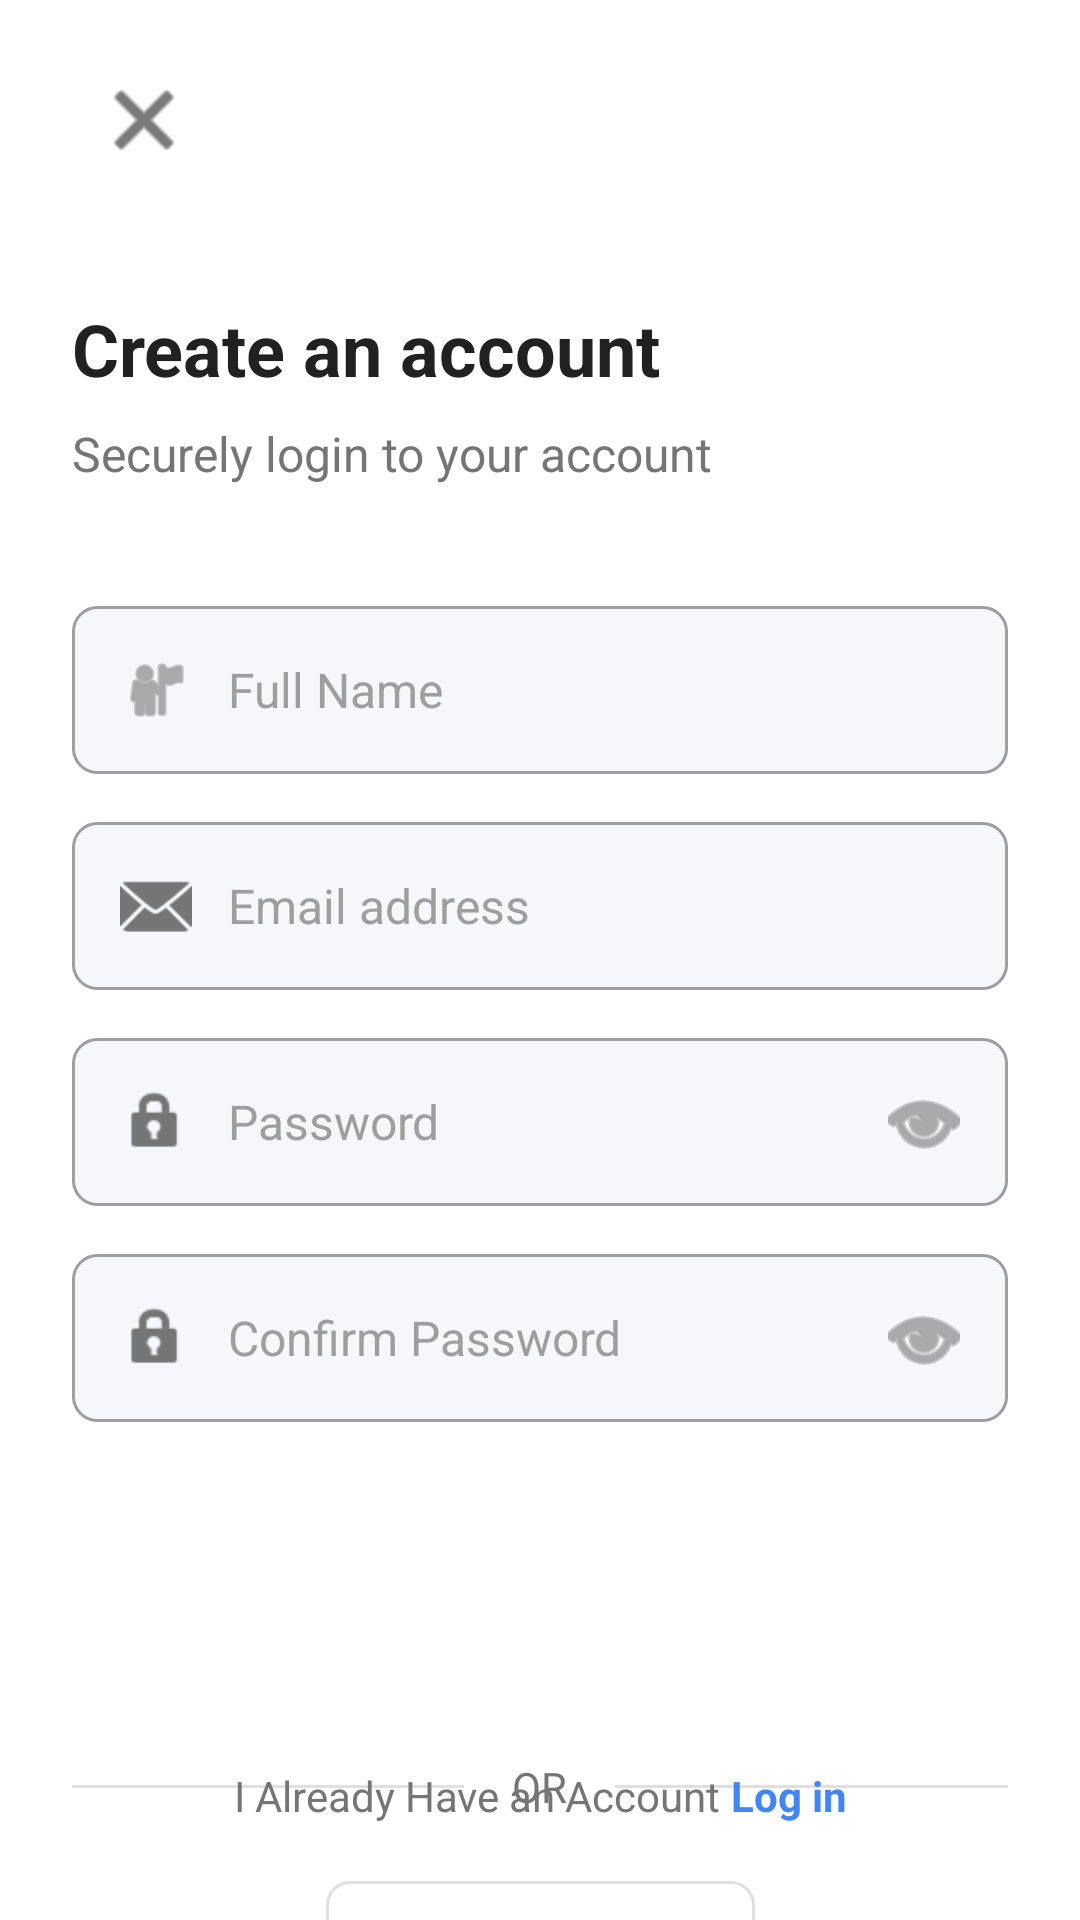

Layout XML and referenced resources for this Android screen:
<!-- AndroidManifest.xml: application theme Theme.EScan -->
<!-- res/layout/activity_sign_up.xml -->
<?xml version="1.0" encoding="utf-8"?>
<androidx.constraintlayout.widget.ConstraintLayout xmlns:android="http://schemas.android.com/apk/res/android"
    xmlns:app="http://schemas.android.com/apk/res-auto"
    xmlns:tools="http://schemas.android.com/tools"
    android:layout_width="match_parent"
    android:layout_height="match_parent"
    android:background="@color/background"
    android:paddingHorizontal="24dp"
    tools:context=".auth.SignUpActivity">

    <ImageButton
        android:id="@+id/btn_close"
        android:layout_width="48dp"
        android:layout_height="48dp"
        android:layout_marginTop="16dp"
        android:background="?attr/selectableItemBackgroundBorderless"
        android:contentDescription="Close"
        android:padding="12dp"
        android:src="@android:drawable/ic_menu_close_clear_cancel"
        app:layout_constraintStart_toStartOf="parent"
        app:layout_constraintTop_toTopOf="parent"
        app:tint="@color/text_primary" />

    <TextView
        android:id="@+id/title"
        android:layout_width="0dp"
        android:layout_height="wrap_content"
        android:layout_marginTop="36dp"
        android:text="Create an account"
        android:textColor="@color/text_primary"
        android:textSize="24sp"
        android:textStyle="bold"
        app:layout_constraintEnd_toEndOf="parent"
        app:layout_constraintStart_toStartOf="parent"
        app:layout_constraintTop_toBottomOf="@id/btn_close" />

    <TextView
        android:id="@+id/subtitle"
        android:layout_width="0dp"
        android:layout_height="wrap_content"
        android:layout_marginTop="8dp"
        android:text="Securely login to your account"
        android:textColor="@color/text_secondary"
        android:textSize="16sp"
        app:layout_constraintEnd_toEndOf="parent"
        app:layout_constraintStart_toStartOf="parent"
        app:layout_constraintTop_toBottomOf="@id/title" />

    <LinearLayout
        android:id="@+id/name_container"
        android:layout_width="match_parent"
        android:layout_height="wrap_content"
        android:layout_marginTop="40dp"
        android:background="@drawable/edit_text_background"
        android:gravity="center_vertical"
        android:orientation="horizontal"
        android:padding="16dp"
        app:layout_constraintEnd_toEndOf="parent"
        app:layout_constraintStart_toStartOf="parent"
        app:layout_constraintTop_toBottomOf="@id/subtitle">

        <ImageView
            android:layout_width="24dp"
            android:layout_height="24dp"
            android:layout_marginEnd="12dp"
            android:contentDescription="Name Icon"
            android:src="@android:drawable/ic_menu_myplaces"
            app:tint="@color/text_secondary" />

        <EditText
            android:id="@+id/name"
            android:layout_width="match_parent"
            android:layout_height="wrap_content"
            android:background="@null"
            android:hint="Full Name"
            android:inputType="textPersonName"
            android:textColor="@color/text_primary"
            android:textColorHint="@color/text_tertiary"
            android:textSize="16sp" />
    </LinearLayout>

    <LinearLayout
        android:id="@+id/email_container"
        android:layout_width="match_parent"
        android:layout_height="wrap_content"
        android:layout_marginTop="16dp"
        android:background="@drawable/edit_text_background"
        android:gravity="center_vertical"
        android:orientation="horizontal"
        android:padding="16dp"
        app:layout_constraintEnd_toEndOf="parent"
        app:layout_constraintStart_toStartOf="parent"
        app:layout_constraintTop_toBottomOf="@id/name_container">

        <ImageView
            android:layout_width="24dp"
            android:layout_height="24dp"
            android:layout_marginEnd="12dp"
            android:contentDescription="Email Icon"
            android:src="@android:drawable/ic_dialog_email"
            app:tint="@color/text_secondary" />

        <EditText
            android:id="@+id/email"
            android:layout_width="match_parent"
            android:layout_height="wrap_content"
            android:background="@null"
            android:hint="Email address"
            android:inputType="textEmailAddress"
            android:textColor="@color/text_primary"
            android:textColorHint="@color/text_tertiary"
            android:textSize="16sp" />
    </LinearLayout>

    <LinearLayout
        android:id="@+id/password_container"
        android:layout_width="match_parent"
        android:layout_height="wrap_content"
        android:layout_marginTop="16dp"
        android:background="@drawable/edit_text_background"
        android:gravity="center_vertical"
        android:orientation="horizontal"
        android:padding="16dp"
        app:layout_constraintEnd_toEndOf="parent"
        app:layout_constraintStart_toStartOf="parent"
        app:layout_constraintTop_toBottomOf="@id/email_container">

        <ImageView
            android:layout_width="24dp"
            android:layout_height="24dp"
            android:layout_marginEnd="12dp"
            android:contentDescription="Password Icon"
            android:src="@android:drawable/ic_lock_idle_lock"
            app:tint="@color/text_secondary" />

        <EditText
            android:id="@+id/password"
            android:layout_width="0dp"
            android:layout_height="wrap_content"
            android:layout_weight="1"
            android:background="@null"
            android:hint="Password"
            android:inputType="textPassword"
            android:textColor="@color/text_primary"
            android:textColorHint="@color/text_tertiary"
            android:textSize="16sp" />

        <ImageButton
            android:id="@+id/toggle_password_visibility"
            android:layout_width="24dp"
            android:layout_height="24dp"
            android:background="?attr/selectableItemBackgroundBorderless"
            android:contentDescription="Toggle password visibility"
            android:src="@android:drawable/ic_menu_view"
            app:tint="@color/text_secondary" />
    </LinearLayout>

    <LinearLayout
        android:id="@+id/confirm_password_container"
        android:layout_width="match_parent"
        android:layout_height="wrap_content"
        android:layout_marginTop="16dp"
        android:background="@drawable/edit_text_background"
        android:gravity="center_vertical"
        android:orientation="horizontal"
        android:padding="16dp"
        app:layout_constraintEnd_toEndOf="parent"
        app:layout_constraintStart_toStartOf="parent"
        app:layout_constraintTop_toBottomOf="@id/password_container">

        <ImageView
            android:layout_width="24dp"
            android:layout_height="24dp"
            android:layout_marginEnd="12dp"
            android:contentDescription="Confirm Password Icon"
            android:src="@android:drawable/ic_lock_idle_lock"
            app:tint="@color/text_secondary" />

        <EditText
            android:id="@+id/confirm_password"
            android:layout_width="0dp"
            android:layout_height="wrap_content"
            android:layout_weight="1"
            android:background="@null"
            android:hint="Confirm Password"
            android:inputType="textPassword"
            android:textColor="@color/text_primary"
            android:textColorHint="@color/text_tertiary"
            android:textSize="16sp" />

        <ImageButton
            android:id="@+id/toggle_confirm_password_visibility"
            android:layout_width="24dp"
            android:layout_height="24dp"
            android:background="?attr/selectableItemBackgroundBorderless"
            android:contentDescription="Toggle password visibility"
            android:src="@android:drawable/ic_menu_view"
            app:tint="@color/text_secondary" />
    </LinearLayout>

    <Button
        android:id="@+id/sign_up_button"
        android:layout_width="match_parent"
        android:layout_height="56dp"
        android:layout_marginTop="32dp"
        android:background="@drawable/primary_button_background"
        android:text="CREATE ACCOUNT"
        android:textColor="@color/white"
        android:textSize="16sp"
        app:layout_constraintEnd_toEndOf="parent"
        app:layout_constraintStart_toStartOf="parent"
        app:layout_constraintTop_toBottomOf="@id/confirm_password_container" />

    <LinearLayout
        android:id="@+id/divider_container"
        android:layout_width="match_parent"
        android:layout_height="wrap_content"
        android:layout_marginTop="24dp"
        android:gravity="center"
        android:orientation="horizontal"
        app:layout_constraintEnd_toEndOf="parent"
        app:layout_constraintStart_toStartOf="parent"
        app:layout_constraintTop_toBottomOf="@id/sign_up_button">

        <View
            android:layout_width="0dp"
            android:layout_height="1dp"
            android:layout_weight="1"
            android:background="@color/input_border" />

        <TextView
            android:layout_width="wrap_content"
            android:layout_height="wrap_content"
            android:layout_marginHorizontal="16dp"
            android:text="OR"
            android:textColor="@color/text_secondary"
            android:textSize="14sp" />

        <View
            android:layout_width="0dp"
            android:layout_height="1dp"
            android:layout_weight="1"
            android:background="@color/input_border" />
    </LinearLayout>

    <com.google.android.material.button.MaterialButton
        android:id="@+id/google_sign_in_button"
        style="@style/Widget.MaterialComponents.Button.OutlinedButton"
        android:layout_width="143dp"
        android:layout_height="57dp"
        android:layout_marginTop="16dp"
        android:text="Google"
        android:textColor="@color/text_primary"
        android:textSize="16sp"
        app:cornerRadius="8dp"
        app:icon="@drawable/ic_google"
        app:iconGravity="textStart"
        app:iconPadding="8dp"
        app:iconTint="@null"
        app:layout_constraintEnd_toEndOf="parent"
        app:layout_constraintStart_toStartOf="parent"
        app:layout_constraintTop_toBottomOf="@id/divider_container"
        app:strokeColor="@color/input_border"
        app:strokeWidth="1dp" />

    <LinearLayout
        android:layout_width="wrap_content"
        android:layout_height="wrap_content"
        android:layout_marginBottom="32dp"
        android:gravity="center"
        android:orientation="horizontal"
        app:layout_constraintBottom_toBottomOf="parent"
        app:layout_constraintEnd_toEndOf="parent"
        app:layout_constraintStart_toStartOf="parent">

        <TextView
            android:id="@+id/sign_in_prompt"
            android:layout_width="wrap_content"
            android:layout_height="wrap_content"
            android:text="I Already Have an Account "
            android:textColor="@color/text_secondary"
            android:textSize="14sp" />

        <TextView
            android:id="@+id/sign_in_link"
            android:layout_width="wrap_content"
            android:layout_height="wrap_content"
            android:text="Log in"
            android:textColor="@color/primary"
            android:textSize="14sp"
            android:textStyle="bold" />
    </LinearLayout>

</androidx.constraintlayout.widget.ConstraintLayout>
<!-- resources referenced by this layout -->
<resources>
  <color name="background">#FFFFFF</color>
  <color name="input_border">#E0E0E0</color>
  <color name="primary">#4285F4</color>
  <color name="text_primary">#212121</color>
  <color name="text_secondary">#757575</color>
  <color name="text_tertiary">#9E9E9E</color>
  <color name="white">#FFFFFFFF</color>
  <!-- drawable edit_text_background (drawable) -->
  <?xml version="1.0" encoding="utf-8"?>
  <shape xmlns:android="http://schemas.android.com/apk/res/android"
      android:shape="rectangle">
      <solid android:color="@color/surface" />
      <corners android:radius="8dp" />
      <stroke
          android:width="1dp"
          android:color="@color/text_tertiary" />
  </shape>
  <!-- drawable ic_google (drawable) -->
  <?xml version="1.0" encoding="utf-8"?>
  <vector xmlns:android="http://schemas.android.com/apk/res/android"
      android:width="24dp"
      android:height="24dp"
      android:viewportWidth="24"
      android:viewportHeight="24">
      <path
          android:fillColor="#EA4335"
          android:pathData="M12,11v2h5.5c-0.22,1.44 -1.41,4.2 -5.5,4.2 -3.31,0 -6,-2.74 -6,-6.1s2.69,-6.1 6,-6.1c1.88,0 3.14,0.8 3.85,1.5l2.63,-2.53C16.46,2.04 14.41,1 12,1 6.48,1 2,5.48 2,11s4.48,10 10,10c5.77,0 9.6,-4.06 9.6,-9.77 0,-0.65 -0.07,-1.15 -0.15,-1.65L12,9.5V11z" />
  </vector>
  <style name="Theme.EScan" parent="Base.Theme.EScan" />
  <color name="surface">#F5F7FA</color>
  <style name="Base.Theme.EScan" parent="Theme.Material3.DayNight.NoActionBar">
          
          <item name="colorPrimary">@color/primary</item>
          <item name="colorPrimaryVariant">@color/primary_variant</item>
          <item name="colorSecondary">@color/secondary</item>
          <item name="colorSecondaryVariant">@color/secondary_variant</item>
          
          <item name="android:colorBackground">@color/background</item>
          <item name="colorSurface">@color/surface</item>
          
          <item name="colorOnPrimary">@color/white</item>
          <item name="colorOnSecondary">@color/white</item>
          <item name="colorOnBackground">@color/text_primary</item>
          <item name="colorOnSurface">@color/text_primary</item>
          
          <item name="android:statusBarColor">@color/background</item>
          <item name="android:windowLightStatusBar">true</item>
          <item name="android:navigationBarColor">@color/background</item>
          <item name="android:windowLightNavigationBar" tools:targetApi="27">true</item>
      </style>
  <color name="primary_variant">#3367D6</color>
  <color name="secondary">#7BAAF7</color>
  <color name="secondary_variant">#5D96F5</color>
</resources>
